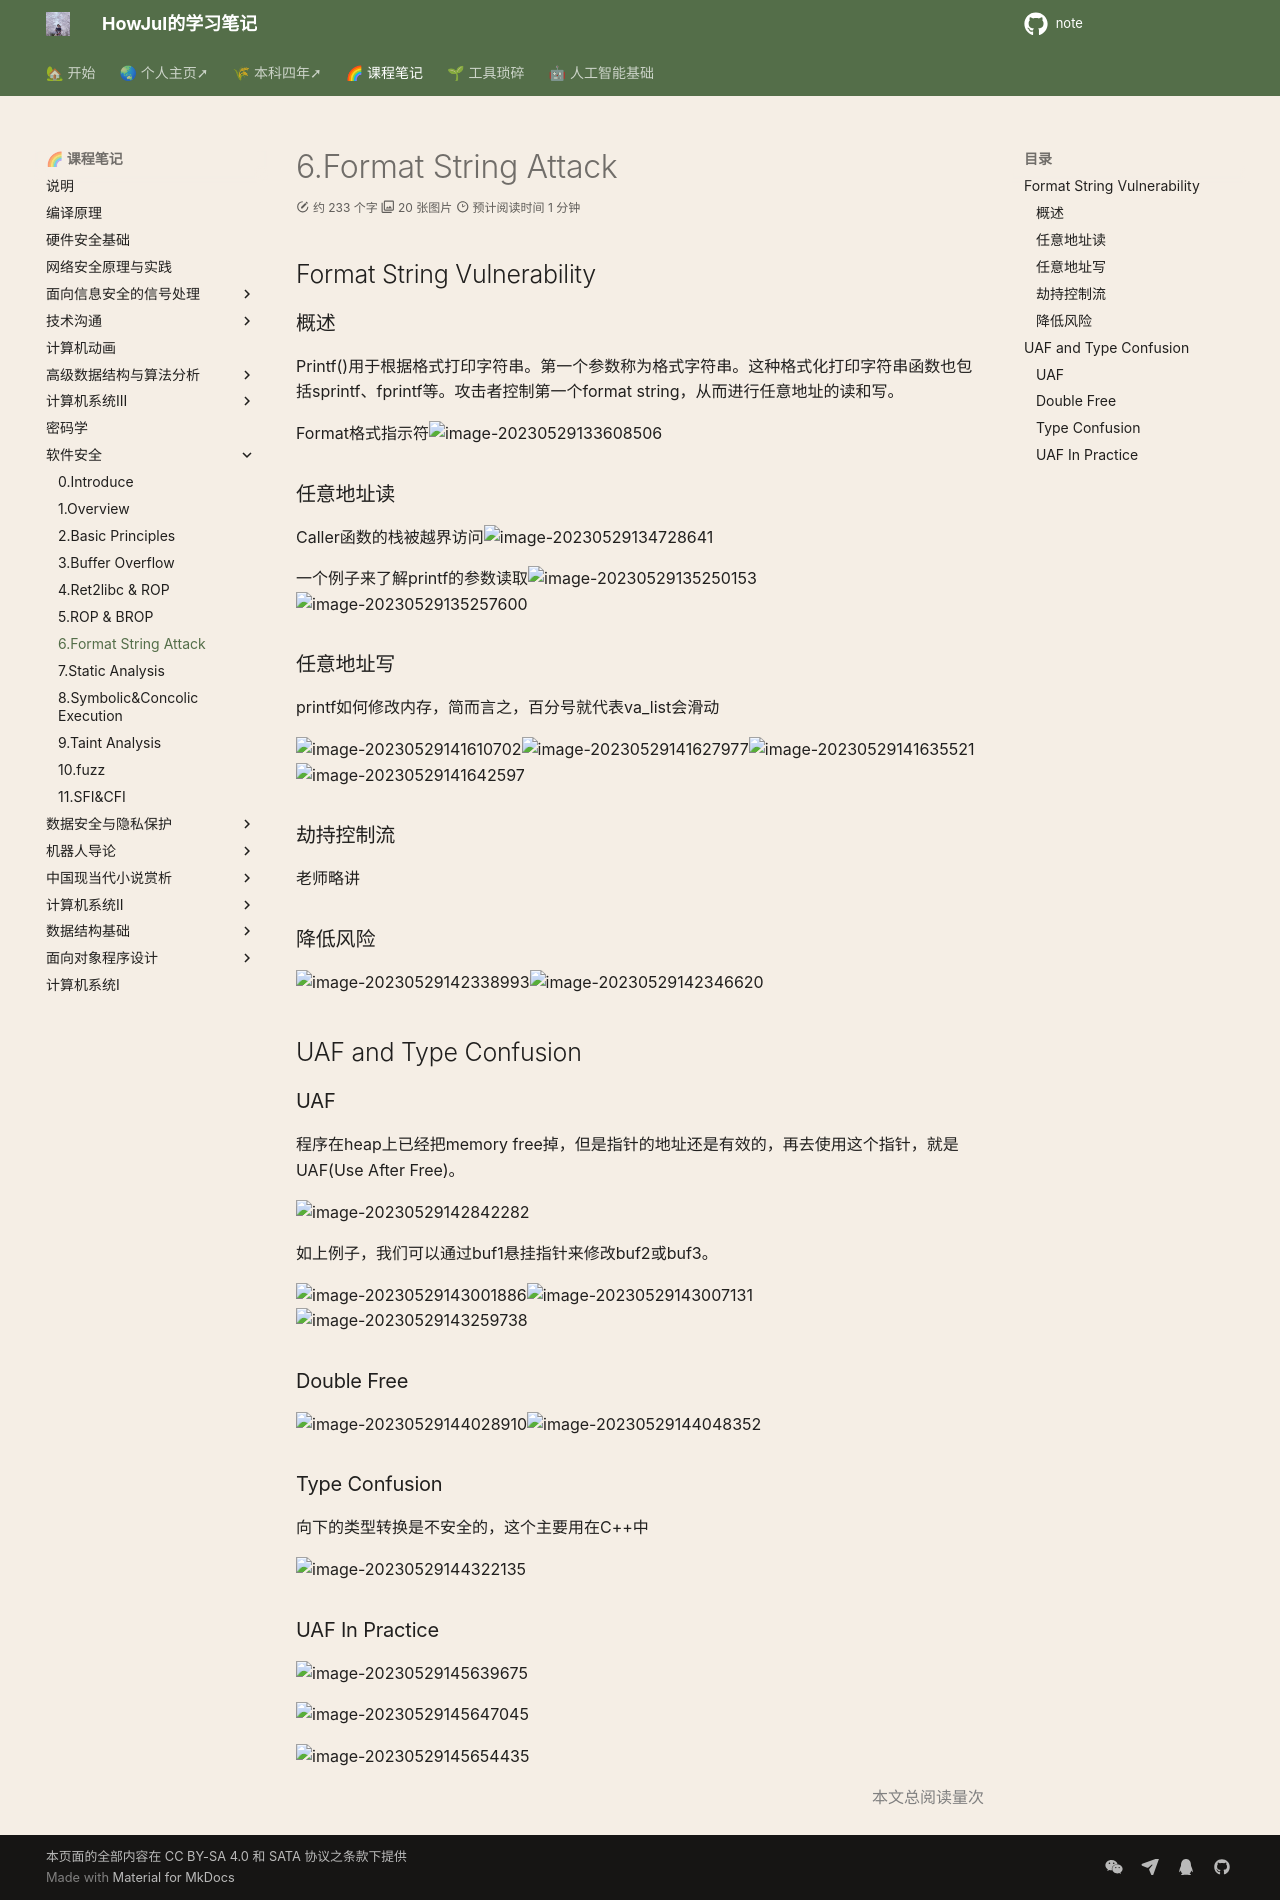

repository: howjul/note · page: 软件安全/6. 格式化字符串漏洞/index.html · generator: mkdocs

## Format String Vulnerability

### 概述

Printf()用于根据格式打印字符串。第一个参数称为格式字符串。这种格式化打印字符串函数也包括sprintf、fprintf等。攻击者控制第一个format string，从而进行任意地址的读和写。

Format格式指示符![image-20230529133608506](../img/5.25/image-20230529133608506.png)

### 任意地址读

Caller函数的栈被越界访问![image-20230529134728641](../img/5.25/image-20230529134728641.png)

一个例子来了解printf的参数读取![image-20230529135250153](../img/5.25/image-20230529135250153.png)![image-20230529135257600](../img/5.25/image-20230529135257600.png)

### 任意地址写

printf如何修改内存，简而言之，百分号就代表va_list会滑动

![image-20230529141610702](../img/5.25/image-20230529141610702.png)![image-20230529141627977](../img/5.25/image-20230529141627977.png)![image-20230529141635521](../img/5.25/image-20230529141635521.png)![image-20230529141642597](../img/5.25/image-20230529141642597.png)

### 劫持控制流

老师略讲

### 降低风险

![image-20230529142338993](../img/5.25/image-20230529142338993.png)![image-20230529142346620](../img/5.25/image-20230529142346620.png)

## UAF and Type Confusion

### UAF

程序在heap上已经把memory free掉，但是指针的地址还是有效的，再去使用这个指针，就是UAF(Use After Free)。

![image-20230529142842282](../img/5.25/image-20230529142842282.png)

如上例子，我们可以通过buf1悬挂指针来修改buf2或buf3。

![image-20230529143001886](../img/5.25/image-20230529143001886.png)![image-20230529143007131](../img/5.25/image-20230529143007131.png)![image-20230529143259738](../img/5.25/image-20230529143259738.png)

### Double Free

![image-20230529144028910](../img/5.25/image-20230529144028910.png)![image-20230529144048352](../img/5.25/image-20230529144048352.png)

### Type Confusion

向下的类型转换是不安全的，这个主要用在C++中

![image-20230529144322135](../img/5.25/image-20230529144322135.png)

### UAF In Practice

![image-20230529145639675](../img/5.25/image-20230529145639675.png)

![image-20230529145647045](../img/5.25/image-20230529145647045.png)

![image-20230529145654435](../img/5.25/image-20230529145654435.png)
